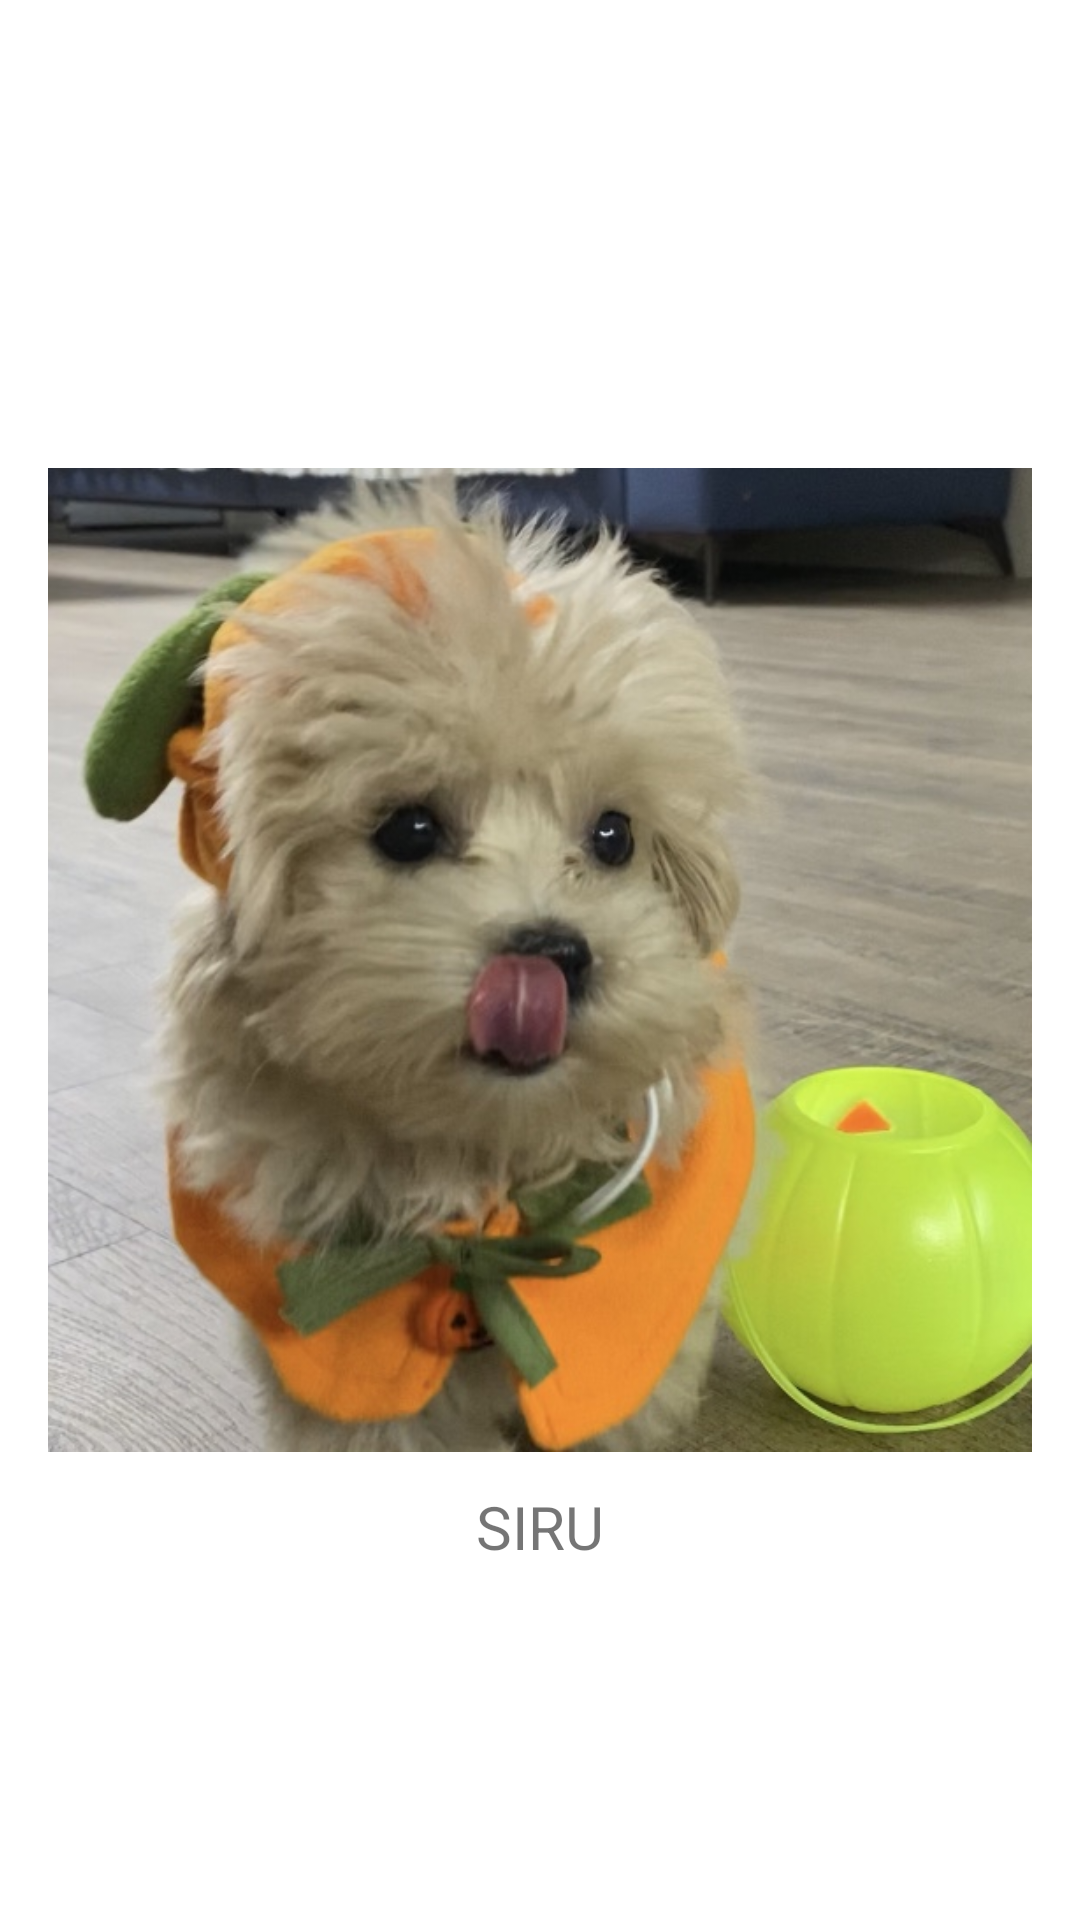

Produce the Android XML layout that renders to this screen, including the resource entries it uses.
<!-- AndroidManifest.xml: application theme Theme.Lets_study -->
<!-- res/layout/siru.xml -->
<?xml version="1.0" encoding="utf-8"?>
<androidx.constraintlayout.widget.ConstraintLayout
    xmlns:android="http://schemas.android.com/apk/res/android"
    xmlns:app="http://schemas.android.com/apk/res-auto"
    xmlns:tools="http://schemas.android.com/tools"
    android:layout_width="match_parent"
    android:layout_height="match_parent">

    <TextView
        android:layout_width="227dp"
        android:layout_height="198dp"
        android:layout_marginBottom="32dp"
        android:gravity="center"
        android:text="SIRU"
        android:textSize="20dp"
        app:layout_constraintBottom_toBottomOf="parent"
        app:layout_constraintEnd_toEndOf="parent"
        app:layout_constraintStart_toStartOf="parent" />

    <ImageView
        android:id="@+id/imageView2"
        android:layout_width="328dp"
        android:layout_height="438dp"
        app:layout_constraintBottom_toBottomOf="parent"
        app:layout_constraintEnd_toEndOf="parent"
        app:layout_constraintStart_toStartOf="parent"
        app:layout_constraintTop_toTopOf="parent"
        app:srcCompat="@drawable/siru" />
</androidx.constraintlayout.widget.ConstraintLayout>
<!-- resources referenced by this layout -->
<resources>
  <!-- drawable siru: jpg bitmap (drawable, 87509 bytes) -->
  <style name="Theme.Lets_study" parent="Theme.MaterialComponents.DayNight.DarkActionBar">
          
          <item name="colorPrimary">@color/purple_500</item>
          <item name="colorPrimaryVariant">@color/purple_700</item>
          <item name="colorOnPrimary">@color/white</item>
          
          <item name="colorSecondary">@color/teal_200</item>
          <item name="colorSecondaryVariant">@color/teal_700</item>
          <item name="colorOnSecondary">@color/black</item>
          
          <item name="android:statusBarColor" tools:targetApi="l">?attr/colorPrimaryVariant</item>
          
      </style>
  <!-- not gathered from this repository: default colours our renderer supplied (Android Studio template values) -->
  <color name="purple_500">#FF6200EE</color>
  <color name="purple_700">#FF3700B3</color>
  <color name="teal_200">#FF03DAC5</color>
  <color name="teal_700">#FF018786</color>
  <color name="black">#FF000000</color>
  <color name="white">#FFFFFFFF</color>
</resources>
